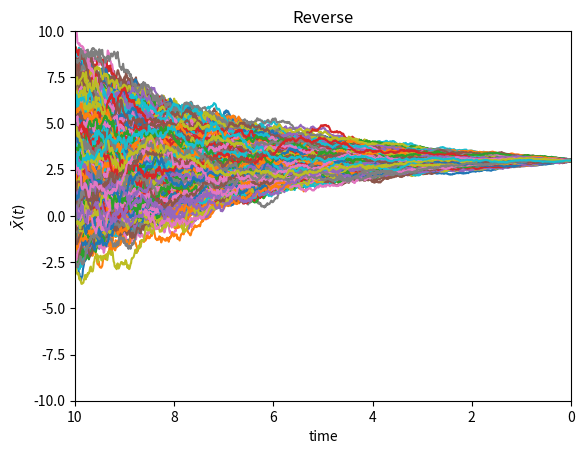

Source code (Python):
"""
1D reverse Ornstein-Uhenbeck process
dXt  =
X(0) = N( mu_0, sigma_0^2 )
------------------------------
mean  = mu_0*exp(-beta*t)
var   = sigma_0^2*exp(-2*beta*t) + sigma^2/(2*beta)*( 1 - exp(-2*beta*t) )
------------------------------
"""

import numpy as np
import matplotlib.pyplot as plt
from scipy.stats import norm

# numerical setup
T = 10  # terminal time
M = 1000  # number of iterations
dt = T / M  # time step size
N = 2000  # number of particles
# ... parameters in f and g ...
sigma_min = 0.1
sigma_max = 2
# ... exact mean and std ...
X_0 = 3
# ... initial condition ...
mu = lambda t: X_0
std = lambda t: np.sqrt(sigma_min**2 * ((sigma_max / sigma_min) ** (2 * t / T) - 1))

# Ornstein-Uhenbeck process
f = lambda x, t: 0
g = (
    lambda x, t: sigma_min
    * (sigma_max / sigma_min) ** (t / T)
    * np.sqrt(2 / T * np.log(sigma_max / sigma_min))
)
s = lambda x, t: - (x - mu(t)) / std(t) ** 2
eps = lambda x, t: -std(t) * s(x, t)

# Euler-Maruyama method (backward)
Xh_0 = np.zeros((N, M + 1))
Xh_0[:, -1] = np.random.normal(mu(T), std(T), N)

for i in range(M, 0, -1):
    ti = i * dt
    Xh_0[:, i - 1] = (
        Xh_0[:, i]
        + (f(Xh_0[:, i], ti) - g(Xh_0[:, i], ti) ** 2 * s(Xh_0[:, i], ti)) * (-dt)
        + g(Xh_0[:, i], ti) * np.sqrt(dt) * np.random.randn(N)
    )

# Compute mean and std from discrete data
mu_sde = np.sum(Xh_0[:, 0]) / N
std_sde = np.sqrt(np.sum((Xh_0[:, 0] - mu_sde) ** 2) / N)

print("--------------------")
print(f"Exact mean: {X_0:.6f}")
print(f"Numer.mean: {mu_sde:.6f}")
print("--------------------")
print(f"Exact std : {std(0):.6f}")
print(f"Numer.std : {std_sde:.6f}")
print("--------------------")

# Output
fig, axs = plt.subplots(1, 1)
axs.plot(np.linspace(0, T, M + 1), Xh_0.T)
axs.invert_xaxis()
axs.set_ylim([-10, 10])
axs.set_title('Reverse')
axs.set_xlabel('time')
axs.set_ylabel(r'$\bar{X}(t)$')
axs.autoscale(enable=True, axis="x", tight=True)
# axs[1].scatter(-0.1 * np.ones_like(Xh_0[:, 0]), Xh_0[:, 0], c="k", s=1)
# axs[1].plot(norm.pdf(np.arange(-10, 10, 0.1), mu_0, std(0)), np.arange(-10, 10, 0.1))
# axs[1].set_axis_off()
plt.show()